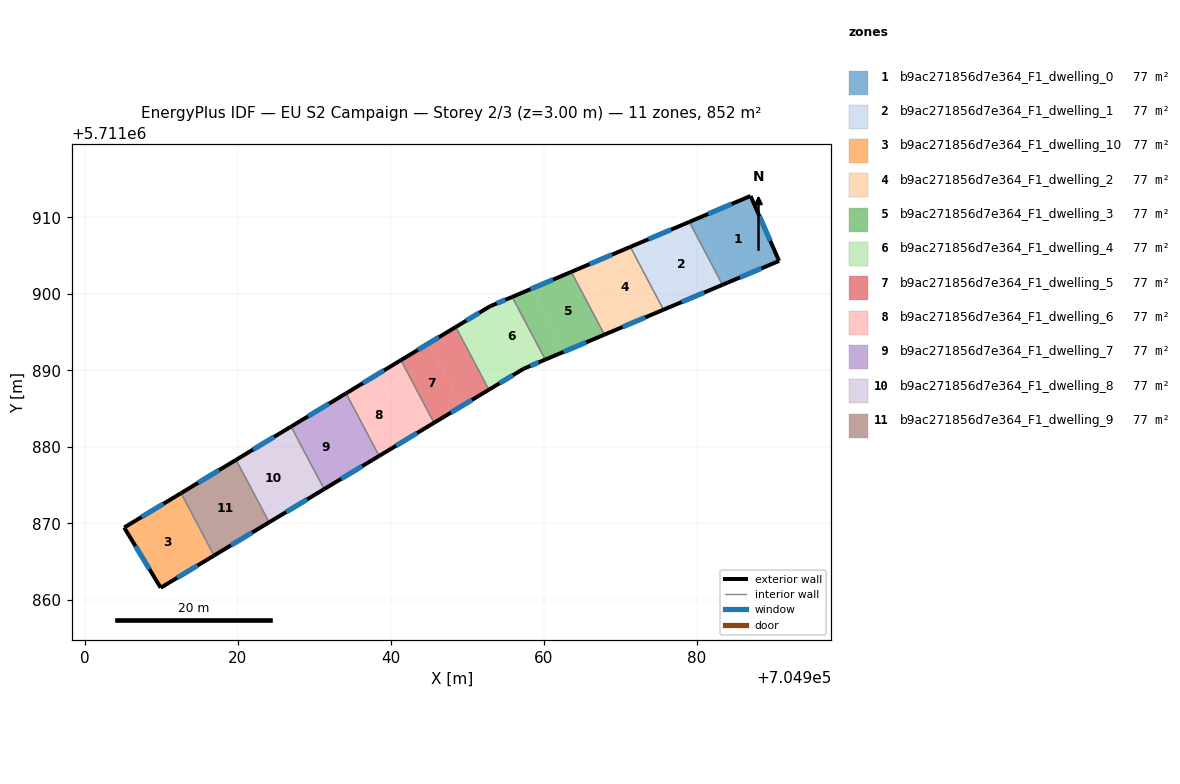
=== STOREY PLAN SPEC (per zone: floor XY polygon, exterior-wall plan segments, windows/doors) ===
zone 1: b9ac271856d7e364_F1_dwelling_0  (77.5 m²)
  floor: (704987.02, 5711912.79) (704990.75, 5711904.30) (704984.00, 5711901.45) (704979.66, 5711909.67)
  floor: (704979.66, 5711909.67) (704984.00, 5711901.45) (704983.36, 5711901.18) (704979.01, 5711909.40)
  exterior wall: (704987.02, 5711912.79) – (704979.01, 5711909.40)  [8.7 m]
    window: (704984.55, 5711911.74) – (704981.49, 5711910.44)  [3.8 m²]
  exterior wall: (704990.75, 5711904.30) – (704987.02, 5711912.79)  [9.3 m]
    window: (704989.60, 5711906.92) – (704988.17, 5711910.17)  [4.1 m²]
  exterior wall: (704983.36, 5711901.18) – (704990.75, 5711904.30)  [8.0 m]
    window: (704985.64, 5711902.14) – (704988.47, 5711903.33)  [3.5 m²]
  interior walls: 1
zone 2: b9ac271856d7e364_F1_dwelling_1  (77.5 m²)
  floor: (704979.01, 5711909.40) (704983.36, 5711901.18) (704976.93, 5711898.47) (704972.59, 5711906.68)
  floor: (704972.59, 5711906.68) (704976.93, 5711898.47) (704975.65, 5711897.92) (704971.31, 5711906.13)
  exterior wall: (704979.01, 5711909.40) – (704971.31, 5711906.13)  [8.4 m]
    window: (704976.63, 5711908.39) – (704973.69, 5711907.14)  [3.7 m²]
  exterior wall: (704975.65, 5711897.92) – (704983.36, 5711901.18)  [8.4 m]
    window: (704978.03, 5711898.93) – (704980.98, 5711900.17)  [3.7 m²]
  interior walls: 2
zone 3: b9ac271856d7e364_F1_dwelling_10  (77.5 m²)
  floor: (704911.99, 5711873.59) (704916.30, 5711865.43) (704909.93, 5711861.59) (704905.16, 5711869.46)
  floor: (704912.59, 5711873.95) (704916.90, 5711865.79) (704916.30, 5711865.43) (704911.99, 5711873.59)
  exterior wall: (704909.93, 5711861.59) – (704916.90, 5711865.79)  [8.1 m]
    window: (704912.08, 5711862.89) – (704914.75, 5711864.50)  [3.6 m²]
  exterior wall: (704905.16, 5711869.46) – (704909.93, 5711861.59)  [9.2 m]
    window: (704906.63, 5711867.03) – (704908.46, 5711864.02)  [4.0 m²]
  exterior wall: (704912.59, 5711873.95) – (704905.16, 5711869.46)  [8.7 m]
    window: (704910.30, 5711872.57) – (704907.46, 5711870.85)  [3.8 m²]
  interior walls: 1
zone 4: b9ac271856d7e364_F1_dwelling_2  (77.5 m²)
  floor: (704971.31, 5711906.13) (704975.65, 5711897.92) (704969.86, 5711895.48) (704965.52, 5711903.68)
  floor: (704965.52, 5711903.68) (704969.86, 5711895.48) (704967.93, 5711894.67) (704963.59, 5711902.87)
  exterior wall: (704971.31, 5711906.13) – (704963.59, 5711902.87)  [8.4 m]
    window: (704968.92, 5711905.13) – (704965.97, 5711903.88)  [3.7 m²]
  exterior wall: (704967.93, 5711894.67) – (704975.65, 5711897.92)  [8.4 m]
    window: (704970.31, 5711895.67) – (704973.26, 5711896.92)  [3.7 m²]
  interior walls: 2
zone 5: b9ac271856d7e364_F1_dwelling_3  (77.5 m²)
  floor: (704963.59, 5711902.87) (704967.93, 5711894.67) (704962.77, 5711892.49) (704958.44, 5711900.69)
  floor: (704958.44, 5711900.69) (704962.77, 5711892.49) (704960.20, 5711891.40) (704955.87, 5711899.60)
  exterior wall: (704963.59, 5711902.87) – (704955.87, 5711899.60)  [8.4 m]
    window: (704961.21, 5711901.86) – (704958.25, 5711900.61)  [3.7 m²]
  exterior wall: (704960.20, 5711891.40) – (704967.93, 5711894.67)  [8.4 m]
    window: (704962.58, 5711892.41) – (704965.54, 5711893.66)  [3.7 m²]
  interior walls: 2
zone 6: b9ac271856d7e364_F1_dwelling_4  (77.5 m²)
  floor: (704955.87, 5711899.60) (704960.20, 5711891.40) (704957.37, 5711890.21) (704955.81, 5711889.27) (704951.48, 5711897.47) (704952.95, 5711898.36)
  floor: (704951.48, 5711897.47) (704955.81, 5711889.27) (704952.82, 5711887.47) (704948.49, 5711895.66)
  exterior wall: (704952.82, 5711887.47) – (704957.37, 5711890.21)  [5.3 m]
    window: (704954.23, 5711888.31) – (704955.96, 5711889.36)  [2.3 m²]
  exterior wall: (704952.95, 5711898.36) – (704948.49, 5711895.66)  [5.2 m]
    window: (704951.57, 5711897.53) – (704949.87, 5711896.50)  [2.3 m²]
  exterior wall: (704955.87, 5711899.60) – (704952.95, 5711898.36)  [3.2 m]
    window: (704954.97, 5711899.21) – (704953.85, 5711898.74)  [1.4 m²]
  exterior wall: (704957.37, 5711890.21) – (704960.20, 5711891.40)  [3.1 m]
    window: (704958.24, 5711890.58) – (704959.32, 5711891.04)  [1.3 m²]
  interior walls: 2
zone 7: b9ac271856d7e364_F1_dwelling_5  (77.5 m²)
  floor: (704948.49, 5711895.66) (704952.82, 5711887.47) (704949.24, 5711885.31) (704944.91, 5711893.50)
  floor: (704944.91, 5711893.50) (704949.24, 5711885.31) (704945.65, 5711883.14) (704941.33, 5711891.33)
  exterior wall: (704945.65, 5711883.14) – (704952.82, 5711887.47)  [8.4 m]
    window: (704947.87, 5711884.48) – (704950.61, 5711886.13)  [3.7 m²]
  exterior wall: (704948.49, 5711895.66) – (704941.32, 5711891.33)  [8.4 m]
    window: (704946.28, 5711894.33) – (704943.54, 5711892.67)  [3.7 m²]
  interior walls: 2
zone 8: b9ac271856d7e364_F1_dwelling_6  (77.5 m²)
  floor: (704938.34, 5711889.52) (704942.66, 5711881.34) (704938.48, 5711878.81) (704934.15, 5711886.99)
  floor: (704941.33, 5711891.33) (704945.65, 5711883.14) (704942.66, 5711881.34) (704938.34, 5711889.52)
  exterior wall: (704938.48, 5711878.81) – (704945.65, 5711883.14)  [8.4 m]
    window: (704940.69, 5711880.15) – (704943.44, 5711881.80)  [3.7 m²]
  exterior wall: (704941.32, 5711891.33) – (704934.15, 5711886.99)  [8.4 m]
    window: (704939.11, 5711889.99) – (704936.37, 5711888.33)  [3.7 m²]
  interior walls: 2
zone 9: b9ac271856d7e364_F1_dwelling_7  (77.5 m²)
  floor: (704931.76, 5711885.54) (704936.08, 5711877.37) (704931.29, 5711874.48) (704926.97, 5711882.65)
  floor: (704934.15, 5711886.99) (704938.48, 5711878.81) (704936.08, 5711877.37) (704931.76, 5711885.54)
  exterior wall: (704931.29, 5711874.48) – (704938.48, 5711878.81)  [8.4 m]
    window: (704933.51, 5711875.81) – (704936.26, 5711877.47)  [3.7 m²]
  exterior wall: (704934.15, 5711886.99) – (704926.97, 5711882.65)  [8.4 m]
    window: (704931.94, 5711885.65) – (704929.19, 5711883.99)  [3.7 m²]
  interior walls: 2
zone 10: b9ac271856d7e364_F1_dwelling_8  (77.5 m²)
  floor: (704925.18, 5711881.56) (704929.49, 5711873.39) (704924.10, 5711870.14) (704919.79, 5711878.30)
  floor: (704926.97, 5711882.65) (704931.29, 5711874.48) (704929.49, 5711873.39) (704925.18, 5711881.56)
  exterior wall: (704924.10, 5711870.14) – (704931.29, 5711874.48)  [8.4 m]
    window: (704926.32, 5711871.48) – (704929.07, 5711873.14)  [3.7 m²]
  exterior wall: (704926.97, 5711882.65) – (704919.79, 5711878.30)  [8.4 m]
    window: (704924.75, 5711881.31) – (704922.01, 5711879.65)  [3.7 m²]
  interior walls: 2
zone 11: b9ac271856d7e364_F1_dwelling_9  (77.5 m²)
  floor: (704919.79, 5711878.30) (704924.10, 5711870.14) (704916.90, 5711865.79) (704912.59, 5711873.95)
  exterior wall: (704916.90, 5711865.79) – (704924.10, 5711870.14)  [8.4 m]
    window: (704919.13, 5711867.14) – (704921.88, 5711868.80)  [3.7 m²]
  exterior wall: (704919.79, 5711878.30) – (704912.59, 5711873.95)  [8.4 m]
    window: (704917.57, 5711876.96) – (704914.81, 5711875.30)  [3.7 m²]
  interior walls: 2

=== DERIVED (storey summary) ===
Building: EU S2 Campaign
Storey: 2 of 3  (floor level z = 3.00 m)
Storey gross floor area: 852.2 m²
Zones on this storey: 11
  - b9ac271856d7e364_F1_dwelling_0: floor 77.5 m²; exterior wall 26.0 m (78.0 m²); 3 window(s) 11.4 m²; WWR 14.6%
  - b9ac271856d7e364_F1_dwelling_1: floor 77.5 m²; exterior wall 16.7 m (50.2 m²); 2 window(s) 7.3 m²; WWR 14.6%
  - b9ac271856d7e364_F1_dwelling_10: floor 77.5 m²; exterior wall 26.0 m (78.1 m²); 3 window(s) 11.4 m²; WWR 14.6%
  - b9ac271856d7e364_F1_dwelling_2: floor 77.5 m²; exterior wall 16.8 m (50.3 m²); 2 window(s) 7.4 m²; WWR 14.6%
  - b9ac271856d7e364_F1_dwelling_3: floor 77.5 m²; exterior wall 16.8 m (50.3 m²); 2 window(s) 7.4 m²; WWR 14.6%
  - b9ac271856d7e364_F1_dwelling_4: floor 77.5 m²; exterior wall 16.8 m (50.3 m²); 4 window(s) 7.4 m²; WWR 14.6%
  - b9ac271856d7e364_F1_dwelling_5: floor 77.5 m²; exterior wall 16.8 m (50.3 m²); 2 window(s) 7.4 m²; WWR 14.6%
  - b9ac271856d7e364_F1_dwelling_6: floor 77.5 m²; exterior wall 16.8 m (50.3 m²); 2 window(s) 7.4 m²; WWR 14.6%
  - b9ac271856d7e364_F1_dwelling_7: floor 77.5 m²; exterior wall 16.8 m (50.3 m²); 2 window(s) 7.4 m²; WWR 14.6%
  - b9ac271856d7e364_F1_dwelling_8: floor 77.5 m²; exterior wall 16.8 m (50.4 m²); 2 window(s) 7.4 m²; WWR 14.6%
  - b9ac271856d7e364_F1_dwelling_9: floor 77.5 m²; exterior wall 16.8 m (50.4 m²); 2 window(s) 7.4 m²; WWR 14.6%
Zone adjacency (shared interzone walls):
  - b9ac271856d7e364_F1_dwelling_0 ↔ b9ac271856d7e364_F1_dwelling_1
  - b9ac271856d7e364_F1_dwelling_1 ↔ b9ac271856d7e364_F1_dwelling_2
  - b9ac271856d7e364_F1_dwelling_10 ↔ b9ac271856d7e364_F1_dwelling_9
  - b9ac271856d7e364_F1_dwelling_2 ↔ b9ac271856d7e364_F1_dwelling_3
  - b9ac271856d7e364_F1_dwelling_3 ↔ b9ac271856d7e364_F1_dwelling_4
  - b9ac271856d7e364_F1_dwelling_4 ↔ b9ac271856d7e364_F1_dwelling_5
  - b9ac271856d7e364_F1_dwelling_5 ↔ b9ac271856d7e364_F1_dwelling_6
  - b9ac271856d7e364_F1_dwelling_6 ↔ b9ac271856d7e364_F1_dwelling_7
  - b9ac271856d7e364_F1_dwelling_7 ↔ b9ac271856d7e364_F1_dwelling_8
  - b9ac271856d7e364_F1_dwelling_8 ↔ b9ac271856d7e364_F1_dwelling_9